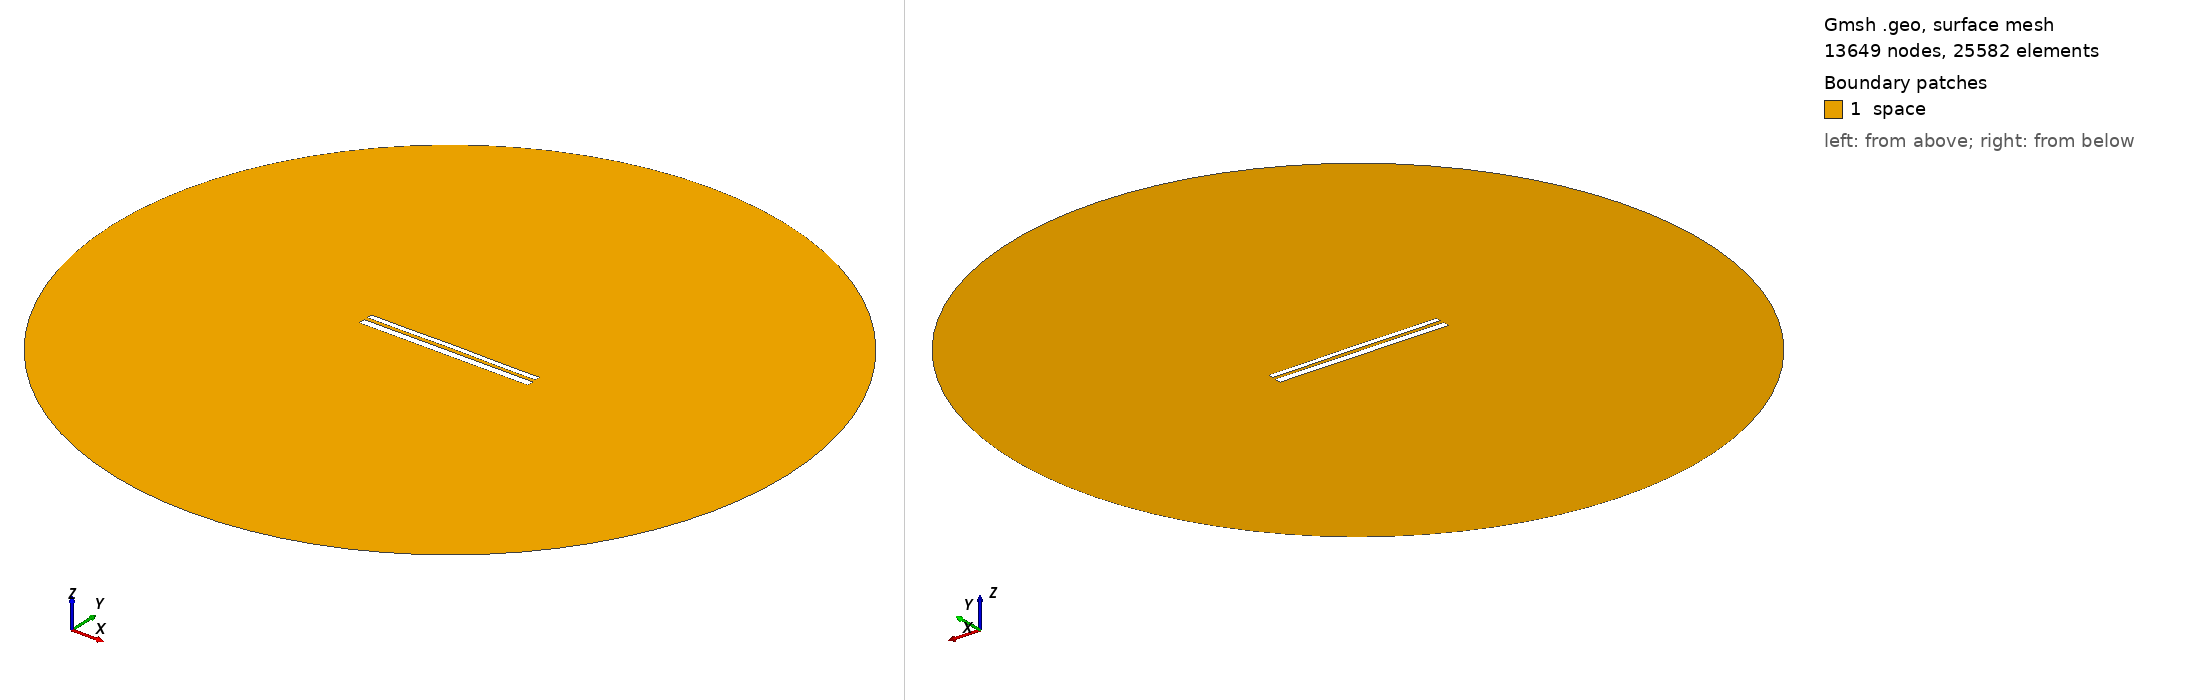

Gmsh geometry script, surface-meshed: 13649 nodes, 25582 surface elements. Boundary patches (legend numbers): 1 space. Left view from above one corner, right view from below the opposite corner. Legend entries are the model's physical surfaces. The drawing asked Gmsh for element sizes between 1% and 20% of the model's largest extent; the script's own settings can give other sizes.

=== 10837.geo (drawn) ===
//---------------------------------------
// Geometry kernel
//---------------------------------------

SetFactory("OpenCASCADE");



//---------------------------------------
// Parameters of the geometry
//---------------------------------------

// Overetch of the upper plate
overetch = 0.375;

// Distance between the plates
distance = 2.0;

// Discretization over the x axis (for the deformation)
nx = 50; 

// Length of the plate
L = 100 - overetch; 

// Number of modes
n = 4; 

// 1st mode coefficient
coeff(1) = -0.075;
beta(1) = 0.596864 * 3.1415926535 / L;

// 2nd mode coefficient
coeff(2) = 0.07499999999999998;
beta(2) = 1.49418 * 3.1415926535 / L;

// 3rd mode coefficient
coeff(3) = 0.0;
beta(3) = 2.50025 * 3.1415926535 / L;

// 4th mode coefficient
coeff(4) = -0.075;
beta(4) = 3.49999 * 3.1415926535 / L;



//---------------------------------------
// Upper plate (deformed rectangle)
//---------------------------------------

// Coordiantes of the upper plate
xmin = -50;
xmax = 50 - overetch;

// Height of the upper plate
yheight = 4 - 2 * overetch;

// Indexes of the points
UpperID[] = {};
LowerID[] = {};
LeftID[] = {};
RightID[] = {};

// Point index
p = 1;

// Horizontal edges
For i In {1:nx}
    x = xmin + (i-1)*(xmax - xmin)/(nx-1);

    y_bottom = distance / 2 + overetch;
    For j In {1:n}
        C = (Cosh(beta(j)*L) + Cos(beta(j)*L)) / (Sinh(beta(j)*L) + Sin(beta(j)*L));
        y_bottom  = y_bottom + coeff(j) * (Cosh(beta(j)*(x+50)) - Cos(beta(j)*(x+50)) - C * (Sinh(beta(j)*(x+50)) - Sin(beta(j)*(x+50))));
    EndFor

    y_top = y_bottom + yheight;

    Point(p) = {x, y_top, 0, 1.0};
    UpperID[i] = p;
    p = p + 1;

    Point(p) = {x, y_bottom, 0, 1.0};
    LowerID[i] = p;
    p = p + 1;
EndFor

// Create point lists
UpperPts[] = {}; LowerPts[] = {};
For i In {1:nx}
  UpperPts[] += {UpperID[i]};
  LowerPts[] += {LowerID[i]};
EndFor

// Build splines
Spline(1) = {UpperPts[]};
Spline(2) = {LowerPts[]};
Line(3) = {LowerPts[nx-1], UpperPts[nx-1]};
Line(4) = {LowerPts[0], UpperPts[0]};

// Build the plane surface
Curve Loop(1) = {2, 3, -1, -4};
Plane Surface(1) = {1};



//---------------------------------------
// Lower plate (rectangle)
//---------------------------------------

// Vertices
Point(1001) = {-50, -1, 0, 1.0};
Point(1002) = { 50, -1, 0, 1.0};
Point(1003) = { 50,  -5, 0, 1.0};
Point(1004) = {-50,  -5, 0, 1.0};

// Edges
Line(5) = {1001, 1002};
Line(6) = {1002, 1003};
Line(7) = {1003, 1004};
Line(8) = {1004, 1001};

// Plane surface
Line Loop(2) = {5, 6, 7, 8};
Plane Surface(2) = {2}; 



//---------------------------------------
// Outer (fictious) boundary
//---------------------------------------

// Points
Point(1005) = {0, 0, 0};       // Center
Point(1006) = {200, 0, 0};     // Start point
Point(1007) = {0, 200, 0};     // 90 degrees
Point(1008) = {-200, 0, 0};    // 180 degrees
Point(1009) = {0, -200, 0};    // 270 degrees

// Circle arcs (each needs start, center, end)
Circle(9) = {1006, 1005, 1007};
Circle(10) = {1007, 1005, 1008};
Circle(11) = {1008, 1005, 1009};
Circle(12) = {1009, 1005, 1006};

// Plane surface for the entire domain
Curve Loop(3) = {9, 10, 11, 12};
Surface(3) = {3};

// Subtract the plates from the whole domain to obtain the actual domain where we want to solve the equations
BooleanDifference{ Surface{3}; Delete; }{ Surface{1}; Surface{2}; Delete; }




//---------------------------------------
// Transfinite Lines/Curves
//---------------------------------------

// Set the number of points on the boundaries
r = 7;

// Plates
Transfinite Curve {1, 2} = 50*r Using Progression 1;
Transfinite Curve {3, 4} = 2*r Using Progression 1;
Transfinite Line {5, 7} = 50*r Using Progression 1;
Transfinite Line {6, 8} = 2*r Using Progression 1;

// Outer boundary
Transfinite Line {9, 10, 11, 12} = 20 Using Progression 1;



//---------------------------------------
// Physical groups
//---------------------------------------                

// Physical curves (boundaries)
Physical Line("force_segment", 10) = {2};
Physical Line("upper_plate", 11) = {1, 3, 4};
Physical Line("lower_plate", 12) = {5, 6, 7, 8};
Physical Line("boundary", 20) = {9, 10, 11, 12};

// Physical Surfaces
Physical Surface("space", 30) = {3};



//---------------------------------------
// 6. Generate the Mesh
//---------------------------------------

// 2D mesh generation
Mesh 2;
